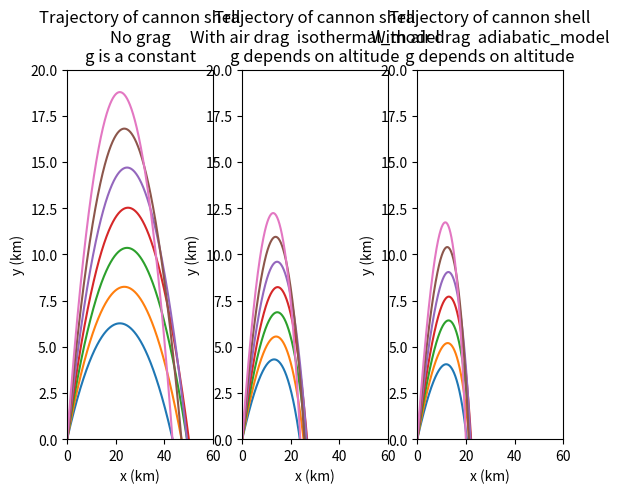

This chart was generated by the following Python code:
# -*- coding: utf-8 -*-
import math
import matplotlib.pyplot as plt
class trajectory(object):
    def __init__(self,initial_speed):
        self.x = [[]]
        self.y = [[]]
        self.v_0 = initial_speed
        self.v_x = [[]]
        self.v_y = [[]]
        self.initial_angle = [30,35,40,45,50,55,60]
        self.delta_t = 0.1
    def calculate(self):
        g = 0.0098
        for i in self.initial_angle:
            self.x[-1].append([0])
            self.y[-1].append([0])
            self.v_x[-1].append([self.v_0 * math.cos((float(i) / 180) * math.pi)])
            self.v_y[-1].append([self.v_0 * math.sin((float(i) / 180) * math.pi)])
            while (self.y[-1][-1][-1] > 0) or (self.x[-1][-1][-1] == 0):
                self.x[-1][-1].append(self.x[-1][-1][-1] + self.v_x[-1][-1][-1] * self.delta_t)
                self.y[-1][-1].append(self.y[-1][-1][-1] + self.v_y[-1][-1][-1] * self.delta_t)
                self.v_x[-1][-1].append(self.v_x[-1][-1][-1])
                self.v_y[-1][-1].append(self.v_y[-1][-1][-1] - g * self.delta_t)
            if self.y[-1][-1][-1] < 0:
                r = - (self.y[-1][-1][-2] / self.y[-1][-1][-1])
                self.x[-1][-1][-1] = (self.x[-1][-1][-2] + r * self.x[-1][-1][-1]) / (r + 1)    
    def show_results(self):
        for i in range(len(self.initial_angle)):
            plt.plot(self.x[0][i], self.y[0][i])
            plt.annotate('%d'%self.initial_angle[i],xy=(25,6 + 2 * i))
        plt.title('Trajectory of cannon shell')
        plt.xlabel('x (km)')
        plt.ylabel('y (km)')
        plt.ylim(0,)
        plt.show()
class with_air_drag(trajectory):
    def calculate_with_air_drag(self):
        self.x.append([])
        self.y.append([])
        self.v_x.append([])
        self.v_y.append([])
        g = 0.0098
        B_2_divided_by_m = 0.04
        for i in self.initial_angle:
            self.x[-1].append([0])
            self.y[-1].append([0])
            self.v_x[-1].append([self.v_0 * math.cos((float(i) / 180) * math.pi)])
            self.v_y[-1].append([self.v_0 * math.sin((float(i) / 180) * math.pi)])
            while (self.y[-1][-1][-1] > 0) or (self.x[-1][-1][-1] == 0):
                v = math.sqrt((self.v_x[-1][-1][-1]) ** 2 + (self.v_y[1][-1][-1]) ** 2)
                self.x[-1][-1].append(self.x[-1][-1][-1] + self.v_x[-1][-1][-1] * self.delta_t)
                self.y[-1][-1].append(self.y[-1][-1][-1] + self.v_y[-1][-1][-1] * self.delta_t)
                self.v_x[-1][-1].append(self.v_x[-1][-1][-1] - B_2_divided_by_m * v * self.v_x[-1][-1][-1] * self.delta_t)
                self.v_y[-1][-1].append(self.v_y[-1][-1][-1] - (g + B_2_divided_by_m * v * self.v_y[-1][-1][-1]) * self.delta_t)
            if self.y[-1][-1][-1] < 0:
                r = - (self.y[-1][-1][-2] / self.y[-1][-1][-1])
                self.x[-1][-1][-1] = (self.x[-1][-1][-2] + r * self.x[-1][-1][-1]) / (r + 1)
    def show_results(self):
        plt.subplot(121)
        for i in range(len(self.initial_angle)):
            plt.plot(self.x[0][i], self.y[0][i])
            plt.annotate(r'$%d^\circ$'%self.initial_angle[i],xy=(25,6 + 2 * i))
        plt.title('Trajectory of cannon shell')
        plt.xlabel('x (km)')
        plt.ylabel('y (km)')
        plt.xlim(0,60)
        plt.ylim(0,20)
        plt.text(40,17,'No drag')
        plt.subplot(122)
        for j in range(len(self.initial_angle)):
            plt.plot(self.x[1][j], self.y[1][j])
        plt.title('Trajectory of cannon shell')
        plt.xlabel('x (km)')
        plt.ylabel('y (km)')
        plt.xlim(0,60)
        plt.ylim(0,20)
        plt.text(40,17,'With air drag')
        plt.show()
class g_depand_on_altitude(trajectory):
    def calculate_g_depand_on_altitude(self):
        self.x.append([])
        self.y.append([])
        self.v_x.append([])
        self.v_y.append([])
        g_0 = 0.0098
        R = 6371
        for i in self.initial_angle:
            self.x[-1].append([0])
            self.y[-1].append([0])
            self.v_x[-1].append([self.v_0 * math.cos((float(i) / 180) * math.pi)])
            self.v_y[-1].append([self.v_0 * math.sin((float(i) / 180) * math.pi)])
            while (self.y[-1][-1][-1] > 0) or (self.x[-1][-1][-1] == 0):
                self.x[-1][-1].append(self.x[-1][-1][-1] + self.v_x[-1][-1][-1] * self.delta_t)
                self.y[-1][-1].append(self.y[-1][-1][-1] + self.v_y[-1][-1][-1] * self.delta_t)
                self.v_x[-1][-1].append(self.v_x[-1][-1][-1])
                self.v_y[-1][-1].append(self.v_y[-1][-1][-1] - g_0 * ((float(R) / (R + self.y[-1][-1][-1])) ** 2) * self.delta_t)
            if self.y[-1][-1][-1] < 0:
                r = - (self.y[-1][-1][-2] / self.y[-1][-1][-1])
                self.x[-1][-1][-1] = (self.x[-1][-1][-2] + r * self.x[-1][-1][-1]) / (r + 1)
    def show_results(self):
        plt.subplot(121)
        for i in range(len(self.initial_angle)):
            plt.plot(self.x[0][i], self.y[0][i])
            plt.annotate(r'$%d^\circ$'%self.initial_angle[i],xy=(1700,450 + 150 * i))
        plt.title('Trajectory of cannon shell')
        plt.xlabel('x (km)')
        plt.ylabel('y (km)')
        plt.xlim(0,5000)
        plt.ylim(0,2000)
        plt.text(3400,1700,'g is a constant')
        plt.subplot(122)
        for j in range(len(self.initial_angle)):
            plt.plot(self.x[1][j], self.y[1][j])
        plt.title('Trajectory of cannon shell')
        plt.xlabel('x (km)')
        plt.ylabel('y (km)')
        plt.xlim(0,5000)
        plt.ylim(0,2000)
        plt.text(3400,1700,'g depends on altitude')
        plt.show()
class with_density_correction(with_air_drag):
    def calculate_isothermal_model(self):
        self.x.append([])
        self.y.append([])
        self.v_x.append([])
        self.v_y.append([])
        g = 0.0098
        B_2_divided_by_m = 0.04
        y_0 = 10
        for i in self.initial_angle:
            self.x[-1].append([0])
            self.y[-1].append([0])
            self.v_x[-1].append([self.v_0 * math.cos((float(i) / 180) * math.pi)])
            self.v_y[-1].append([self.v_0 * math.sin((float(i) / 180) * math.pi)])
            while (self.y[-1][-1][-1] > 0) or (self.x[-1][-1][-1] == 0):
                v = math.sqrt((self.v_x[-1][-1][-1]) ** 2 + (self.v_y[1][-1][-1]) ** 2)
                self.x[-1][-1].append(self.x[-1][-1][-1] + self.v_x[-1][-1][-1] * self.delta_t)
                self.y[-1][-1].append(self.y[-1][-1][-1] + self.v_y[-1][-1][-1] * self.delta_t)
                self.v_x[-1][-1].append(self.v_x[-1][-1][-1] - math.exp( - self.y[-1][-1][-1] / y_0) * B_2_divided_by_m * v * self.v_x[-1][-1][-1] * self.delta_t)
                self.v_y[-1][-1].append(self.v_y[-1][-1][-1] - (g + math.exp( - self.y[-1][-1][-1] / y_0) * B_2_divided_by_m * v * self.v_y[-1][-1][-1]) * self.delta_t)
            if self.y[-1][-1][-1] < 0:
                r = - (self.y[-1][-1][-2] / self.y[-1][-1][-1])
                self.x[-1][-1][-1] = (self.x[-1][-1][-2] + r * self.x[-1][-1][-1]) / (r + 1)
    def calculate_adiabatic_model(self):
        self.x.append([])
        self.y.append([])
        self.v_x.append([])
        self.v_y.append([])
        g = 0.0098
        B_2_divided_by_m = 0.04
        a = 6.5
        alpha = 2.5
        T_0 = 300
        for i in self.initial_angle:
            self.x[-1].append([0])
            self.y[-1].append([0])
            self.v_x[-1].append([self.v_0 * math.cos((float(i) / 180) * math.pi)])
            self.v_y[-1].append([self.v_0 * math.sin((float(i) / 180) * math.pi)])
            while (self.y[-1][-1][-1] > 0) or (self.x[-1][-1][-1] == 0):
                v = math.sqrt((self.v_x[-1][-1][-1]) ** 2 + (self.v_y[1][-1][-1]) ** 2)
                self.x[-1][-1].append(self.x[-1][-1][-1] + self.v_x[-1][-1][-1] * self.delta_t)
                self.y[-1][-1].append(self.y[-1][-1][-1] + self.v_y[-1][-1][-1] * self.delta_t)
                self.v_x[-1][-1].append(self.v_x[-1][-1][-1] - ((1 - a * self.y[-1][-1][-1] / T_0) ** alpha) * B_2_divided_by_m * v * self.v_x[-1][-1][-1] * self.delta_t)
                self.v_y[-1][-1].append(self.v_y[-1][-1][-1] - (g + ((1 - a * self.y[-1][-1][-1] / T_0) ** alpha) * B_2_divided_by_m * v * self.v_y[-1][-1][-1]) * self.delta_t)
            if self.y[-1][-1][-1] < 0:
                r = - (self.y[-1][-1][-2] / self.y[-1][-1][-1])
                self.x[-1][-1][-1] = (self.x[-1][-1][-2] + r * self.x[-1][-1][-1]) / (r + 1)
    def show_results(self):
        plt.subplot(131)
        for i in range(len(self.initial_angle)):
            plt.plot(self.x[1][i], self.y[1][i])
            plt.annotate(r'$%d^\circ$'%self.initial_angle[i],xy=(30,17 + 5 * i))
        plt.title('Trajectory of cannon shell\nWith air drag\nWithout density correction')
        plt.xlabel('x (km)')
        plt.ylabel('y (km)')
        plt.xlim(0,30)
        plt.ylim(0,14)
        plt.subplot(132)
        for j in range(len(self.initial_angle)):
            plt.plot(self.x[2][j], self.y[2][j])
        plt.title('Trajectory of cannon shell\nWith air drag\nWith density correction  isothermal model')
        plt.xlabel('x (km)')
        plt.ylabel('y (km)')
        plt.xlim(0,30)
        plt.ylim(0,14)
        plt.subplot(133)
        for k in range(len(self.initial_angle)):
            plt.plot(self.x[3][k], self.y[3][k])
        plt.title('Trajectory of cannon shell\nWith air drag\nWith density correction  adiabatic model')
        plt.xlabel('x (km)')
        plt.ylabel('y (km)')
        plt.xlim(0,30)
        plt.ylim(0,14)
        plt.show()
class with_density_and_g_correction(with_density_correction):
    def calculate_isothermal_model(self):
        self.x.append([])
        self.y.append([])
        self.v_x.append([])
        self.v_y.append([])
        g_0 = 0.0098
        R = 6371
        B_2_divided_by_m = 0.04
        y_0 = 10
        for i in self.initial_angle:
            self.x[-1].append([0])
            self.y[-1].append([0])
            self.v_x[-1].append([self.v_0 * math.cos((float(i) / 180) * math.pi)])
            self.v_y[-1].append([self.v_0 * math.sin((float(i) / 180) * math.pi)])
            while (self.y[-1][-1][-1] > 0) or (self.x[-1][-1][-1] == 0):
                v = math.sqrt((self.v_x[-1][-1][-1]) ** 2 + (self.v_y[1][-1][-1]) ** 2)
                self.x[-1][-1].append(self.x[-1][-1][-1] + self.v_x[-1][-1][-1] * self.delta_t)
                self.y[-1][-1].append(self.y[-1][-1][-1] + self.v_y[-1][-1][-1] * self.delta_t)
                self.v_x[-1][-1].append(self.v_x[-1][-1][-1] - math.exp( - self.y[-1][-1][-1] / y_0) * B_2_divided_by_m * v * self.v_x[-1][-1][-1] * self.delta_t)
                self.v_y[-1][-1].append(self.v_y[-1][-1][-1] - (g_0 * ((float(R) / (R + self.y[-1][-1][-1])) ** 2) + math.exp( - self.y[-1][-1][-1] / y_0) * B_2_divided_by_m * v * self.v_y[-1][-1][-1]) * self.delta_t)
            if self.y[-1][-1][-1] < 0:
                r = - (self.y[-1][-1][-2] / self.y[-1][-1][-1])
                self.x[-1][-1][-1] = (self.x[-1][-1][-2] + r * self.x[-1][-1][-1]) / (r + 1)
    def calculate_adiabatic_model(self):
        self.x.append([])
        self.y.append([])
        self.v_x.append([])
        self.v_y.append([])
        g_0 = 0.0098
        R = 6371
        B_2_divided_by_m = 0.04
        a = 6.5
        alpha = 2.5
        T_0 = 300
        for i in self.initial_angle:
            self.x[-1].append([0])
            self.y[-1].append([0])
            self.v_x[-1].append([self.v_0 * math.cos((float(i) / 180) * math.pi)])
            self.v_y[-1].append([self.v_0 * math.sin((float(i) / 180) * math.pi)])
            while (self.y[-1][-1][-1] > 0) or (self.x[-1][-1][-1] == 0):
                v = math.sqrt((self.v_x[-1][-1][-1]) ** 2 + (self.v_y[1][-1][-1]) ** 2)
                self.x[-1][-1].append(self.x[-1][-1][-1] + self.v_x[-1][-1][-1] * self.delta_t)
                self.y[-1][-1].append(self.y[-1][-1][-1] + self.v_y[-1][-1][-1] * self.delta_t)
                self.v_x[-1][-1].append(self.v_x[-1][-1][-1] - ((1 - a * self.y[-1][-1][-1] / T_0) ** alpha) * B_2_divided_by_m * v * self.v_x[-1][-1][-1] * self.delta_t)
                self.v_y[-1][-1].append(self.v_y[-1][-1][-1] - (g_0 * ((float(R) / (R + self.y[-1][-1][-1])) ** 2) + ((1 - a * self.y[-1][-1][-1] / T_0) ** alpha) * B_2_divided_by_m * v * self.v_y[-1][-1][-1]) * self.delta_t)
            if self.y[-1][-1][-1] < 0:
                r = - (self.y[-1][-1][-2] / self.y[-1][-1][-1])
                self.x[-1][-1][-1] = (self.x[-1][-1][-2] + r * self.x[-1][-1][-1]) / (r + 1)
    def show_results(self):
        plt.subplot(131)
        for i in range(len(self.initial_angle)):
            plt.plot(self.x[0][i], self.y[0][i])
        plt.title('Trajectory of cannon shell\nNo grag\ng is a constant')
        plt.xlabel('x (km)')
        plt.ylabel('y (km)')
        plt.xlim(0,60)
        plt.ylim(0,20)
        plt.subplot(132)
        for j in range(len(self.initial_angle)):
            plt.plot(self.x[1][j], self.y[1][j])
        plt.title('Trajectory of cannon shell\nWith air drag  isothermal_model\ng depends on altitude')
        plt.xlabel('x (km)')
        plt.ylabel('y (km)')
        plt.xlim(0,60)
        plt.ylim(0,20)
        plt.subplot(133)
        for k in range(len(self.initial_angle)):
            plt.plot(self.x[2][k], self.y[2][k])
        plt.title('Trajectory of cannon shell\nWith air drag  adiabatic_model\ng depends on altitude')
        plt.xlabel('x (km)')
        plt.ylabel('y (km)')
        plt.xlim(0,60)
        plt.ylim(0,20)
        plt.show()
a=with_density_and_g_correction(0.7)
a.calculate()
a.calculate_isothermal_model()
a.calculate_adiabatic_model()
a.show_results()
